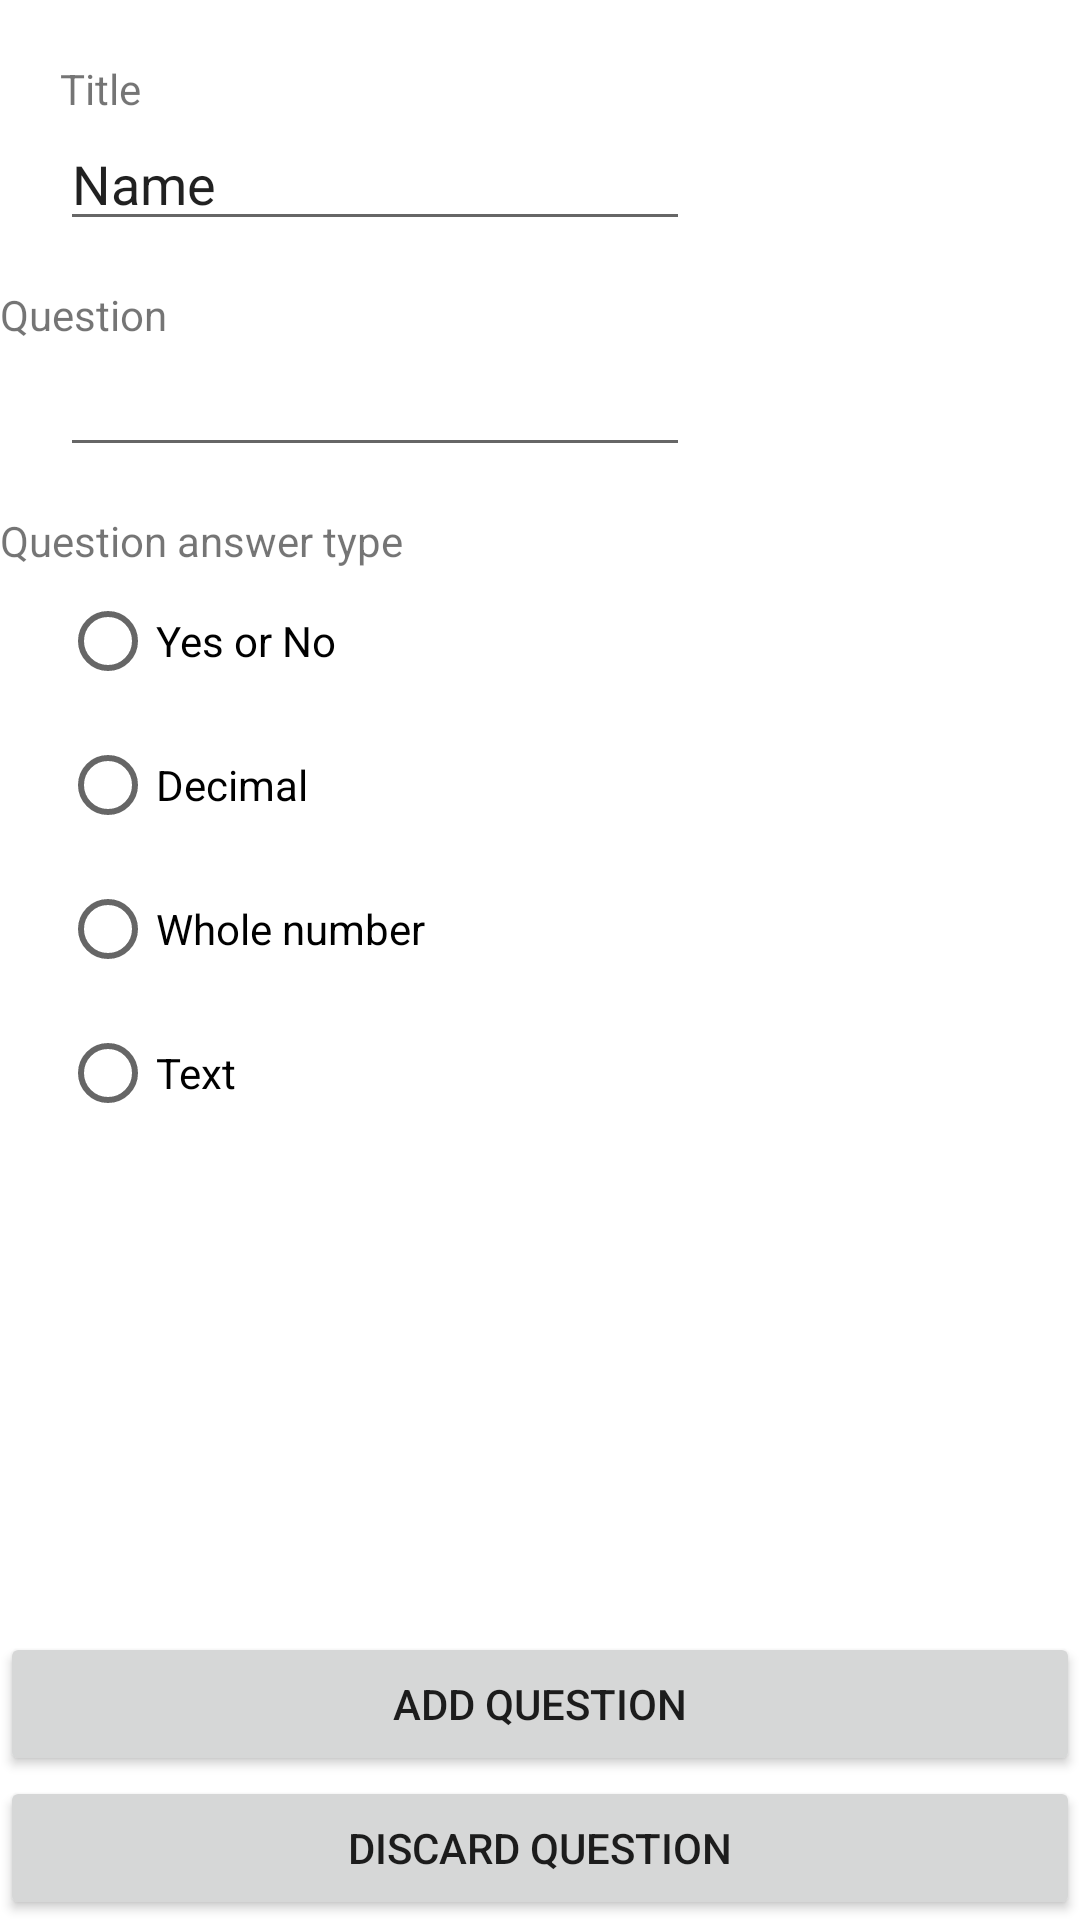

Produce the Android XML layout that renders to this screen, including the resource entries it uses.
<!-- AndroidManifest.xml: application theme Theme.Questionare -->
<!-- res/layout/add_question.xml -->
<?xml version="1.0" encoding="utf-8"?>
<androidx.constraintlayout.widget.ConstraintLayout xmlns:android="http://schemas.android.com/apk/res/android"
    xmlns:app="http://schemas.android.com/apk/res-auto"
    xmlns:tools="http://schemas.android.com/tools"
    android:layout_width="match_parent"
    android:layout_height="match_parent">

    <TextView
        android:id="@+id/textView5"
        android:layout_width="wrap_content"
        android:layout_height="wrap_content"
        android:layout_marginTop="20dp"
        android:text="Title"
        app:layout_constraintStart_toStartOf="@+id/questionTitleTextBox"
        app:layout_constraintTop_toTopOf="parent" />

    <EditText
        android:id="@+id/questionTitleTextBox"
        android:layout_width="wrap_content"
        android:layout_height="wrap_content"
        android:layout_marginStart="20dp"
        android:layout_marginLeft="20dp"
        android:ems="10"
        android:inputType="textPersonName"
        android:text="Name"
        app:layout_constraintStart_toStartOf="parent"
        app:layout_constraintTop_toBottomOf="@+id/textView5" />

    <TextView
        android:id="@+id/textView6"
        android:layout_width="wrap_content"
        android:layout_height="wrap_content"
        android:layout_marginTop="15dp"
        android:text="Question"
        app:layout_constraintTop_toBottomOf="@+id/questionTitleTextBox"
        tools:layout_editor_absoluteX="20dp" />

    <RadioGroup
        android:layout_width="wrap_content"
        android:layout_height="wrap_content"
        android:layout_marginStart="20dp"
        android:layout_marginLeft="20dp"
        app:layout_constraintStart_toStartOf="parent"
        app:layout_constraintTop_toBottomOf="@+id/textView7">

        <RadioButton
            android:id="@+id/radioButtonBoolean"
            android:layout_width="wrap_content"
            android:layout_height="wrap_content"
            android:text="Yes or No"
            app:layout_constraintStart_toStartOf="@+id/textView7"
            app:layout_constraintTop_toBottomOf="@+id/textView7" />

        <RadioButton
            android:id="@+id/radioButtonDecimal"
            android:layout_width="wrap_content"
            android:layout_height="wrap_content"
            android:text="Decimal"
            app:layout_constraintStart_toEndOf="@+id/radioButtonBoolean"
            app:layout_constraintTop_toBottomOf="@+id/textView7" />

        <RadioButton
            android:id="@+id/radioButtonInteger"
            android:layout_width="wrap_content"
            android:layout_height="wrap_content"
            android:text="Whole number"
            app:layout_constraintStart_toEndOf="@+id/radioButtonDecimal"
            app:layout_constraintTop_toBottomOf="@+id/textView7" />

        <RadioButton
            android:id="@+id/radioButtonString"
            android:layout_width="wrap_content"
            android:layout_height="wrap_content"
            android:text="Text"
            app:layout_constraintStart_toEndOf="@+id/radioButtonInteger"
            app:layout_constraintTop_toBottomOf="@+id/textView7" />
    </RadioGroup>

    <Button
        android:id="@+id/buttonSaveQuestion"
        android:layout_width="0dp"
        android:layout_height="wrap_content"
        android:text="Add question"
        app:layout_constraintBottom_toTopOf="@+id/buttonDiscardQuestion"
        app:layout_constraintEnd_toEndOf="parent"
        app:layout_constraintStart_toStartOf="parent" />

    <Button
        android:id="@+id/buttonDiscardQuestion"
        android:layout_width="0dp"
        android:layout_height="wrap_content"
        android:text="Discard question"
        app:layout_constraintBottom_toBottomOf="parent"
        app:layout_constraintEnd_toEndOf="parent"
        app:layout_constraintStart_toStartOf="parent" />

    <TextView
        android:id="@+id/textView7"
        android:layout_width="wrap_content"
        android:layout_height="wrap_content"
        android:layout_marginTop="15dp"
        android:text="Question answer type"
        app:layout_constraintTop_toBottomOf="@+id/questionQuestionMultiLineTextBox"
        tools:layout_editor_absoluteX="20dp" />

    <EditText
        android:id="@+id/questionQuestionMultiLineTextBox"
        android:layout_width="wrap_content"
        android:layout_height="wrap_content"
        android:layout_marginStart="20dp"
        android:layout_marginLeft="20dp"
        android:ems="10"
        android:gravity="start|top"
        android:inputType="textMultiLine"
        app:layout_constraintStart_toStartOf="parent"
        app:layout_constraintTop_toBottomOf="@+id/textView6" />
</androidx.constraintlayout.widget.ConstraintLayout>
<!-- resources referenced by this layout -->
<resources>
  <style name="Theme.Questionare" parent="Theme.MaterialComponents.DayNight.DarkActionBar">
          
          <item name="colorPrimary">@color/purple_500</item>
          <item name="colorPrimaryVariant">@color/purple_700</item>
          <item name="colorOnPrimary">@color/white</item>
          
          <item name="colorSecondary">@color/teal_200</item>
          <item name="colorSecondaryVariant">@color/teal_700</item>
          <item name="colorOnSecondary">@color/black</item>
          
          <item name="android:statusBarColor" tools:targetApi="l">?attr/colorPrimaryVariant</item>
          
      </style>
  <!-- not gathered from this repository: default colours our renderer supplied (Android Studio template values) -->
  <color name="purple_500">#FF6200EE</color>
  <color name="purple_700">#FF3700B3</color>
  <color name="teal_200">#FF03DAC5</color>
  <color name="teal_700">#FF018786</color>
  <color name="black">#FF000000</color>
  <color name="white">#FFFFFFFF</color>
</resources>
